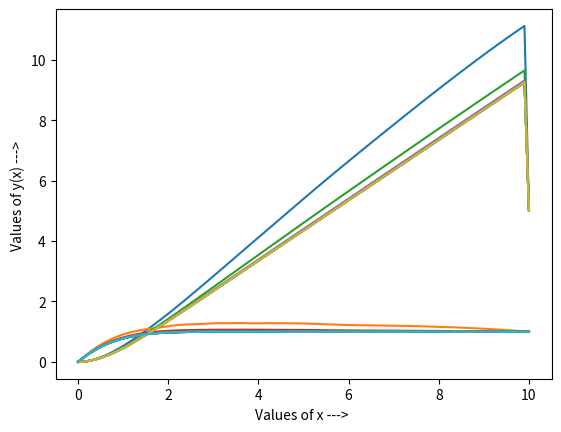

This chart was generated by the following Python code:
#Q. y''' + yy'' + 1 - (y')^2 = 0, y(0) = 0, y'(0) = 0, y'(10) = 1, h = 2,0.5,0.01
# Newton Linearisation Method


import numpy as np
import matplotlib.pyplot as plt


# Thomas Algo for Block Tridiagonal System
def blockTDMA(a, b, c, d):
    
    n = len(b)

    """
    Solution of a linear system of algebraic equations with a
        Block-tri-diagonal matrix of coefficients using the Block-Thomas-algorithm.

    Arguments:
        a(array of 2*2 matrix): an array containing lower diagonal
        b(array of 2*2 matrix): an array containing main diagonal 
        c(array of 2*2 matrix): an array containing lower diagonal
        d(array of 2*2 matrix): right hand side of the system
    Returns:
        x(array of 2*1 matrix): solution array of the system
    """
    
    # elimination
    C_upd = []
    C_upd.append(np.matmul(np.linalg.inv(b[0]), c[0]))
    for i in range(1,n-1):
        C_upd.append(np.matmul(np.linalg.inv(b[i] - np.matmul(a[i],C_upd[i-1])), c[i]))
    
    D_upd = []
    D_upd.append(np.matmul(np.linalg.inv(b[0]), d[0]))
    for i in range(1,n):
        D_upd.append(np.matmul(np.linalg.inv(b[i] - np.matmul(a[i],C_upd[i-1])), d[i]-np.matmul(a[i], D_upd[i-1])))
    
    # back_substitution
    x = []
    x.append(np.array(D_upd[n-1]))
    for i in range(n-2,-1,-1):
        x.insert(0, np.array(D_upd[i] - np.matmul(C_upd[i], x[0])))

    #print(x)
    return x


# Thomas Algorithm for tridiagonal system of equations
def thomas (a, b, c, d):
    
    n = len(b)
    arr = np.zeros(n)
    
    """
    Solution of a linear system of algebraic equations with a
        tri-diagonal matrix of coefficients using the Thomas-algorithm.

    Arguments:
        a(array): an array containing lower diagonal (a[0] is not used)
        b(array): an array containing main diagonal 
        c(array): an array containing lower diagonal (c[-1] is not used)
        d(array): right hand side of the system
    Returns:
        x(array): solution array of the system
    """
    
    # elimination
    for k in range( 1 ,n):
        val = a[k]/b[k -1 ]
        b[k] = b[k] - c[k -1 ]*val
        d[k] = d[k] - d[k -1 ]*val
        
    # back_substitution
    val = d[n -1 ]/b[n -1 ]
    arr[n -1 ] = val
    for k in range(n -2 , -1 , -1 ):
        val = (d[k]-c[k]*val)/b[k]
        arr[k] = val
    
    return arr


def showResult(res,st,h):
    x = []
    for i in range(len(res)):
        x.append(st+i*h)
        print("x = ",'%.3f'%(st+i*h)," = ",'%.10f'%(res[i]))
    print()
    
    # Plotting the function
    plt.plot(x, res)
    plt.ylabel( 'Values of y(x) ---> ' )
    plt.xlabel( 'Values of x ---> ' )
    plt.show()



def newtonLinearisation(Y, F, h, N):
    
    #define the block matrices for Xi-1(ai), Xi(bi) and Xi+1(ci)
    ai = [[0, 0],[-1, -h/2]]
    bi = [[0, 0],[1, -h/2]]
    ci = [[0, 0],[0, 0]]

    # make changes in ai,bi,ci and di acc to need
    ai = np.array(ai)
    a = []
    for i in range(1,N):
        ai_ = ai.copy()
        ai_[0][1] = (1/(h*h))-(Y[i]/(2*h))
        a.append(ai_)
    a = np.array(a)
    
    bi = np.array(bi)
    b = []
    for i in range(1,N):
        bi_ = bi.copy()
        bi_[0][0] = (F[i+1]-F[i-1])/(2*h)
        bi_[0][1] = (-2/(h*h))-(2*F[i])
        b.append(bi_)
    b = np.array(b)
    
    ci = np.array(ci)
    c = []
    for i in range(1,N):
        ci_ = ci.copy()
        ci_[0][1] = (1/(h*h))+(Y[i]/(2*h))
        c.append(ci_)
    c = np.array(c)
    
    # set boundary values
    Y0 = np.array([0, 0])
    Yn = np.array([0, 0])
    
    # set di values according to the question
    d = []
    di = [0, 0]
    for i in range(1,N):
        di_ = di.copy()
        di_[0] = (-F[i+1]/(h*h))+(2*F[i]/(h*h))-(F[i-1]/(h*h))-(Y[i]*F[i+1]/(2*h))+(Y[i]*F[i-1]/(2*h))+(F[i]*F[i])-1
        d.append(di_)
    d = np.array(d)
    
    # set the values of a0 and cn_1
    a0 = a[0]
    cn_1 = c[-1]
    
    # update the first and last value in d array
    d[0] = d[0] - np.matmul(a0, Y0)
    d[-1] = d[-1] - np.matmul(cn_1, Yn)
    
    
    delta = blockTDMA(a,b,c,d)
    
    #delta_Y0 = 0, delta_Yn = 0
    #delta_Y0 = 0, delta_Yn = 0
    delta.insert(0,di)
    delta.append(di)
    
    error = 0.0
    for d in delta:
        if(error < abs(d[0])):
            error = abs(d[0])
    print("error = ",error)
    
    Y_ = Y.copy()
    F_ = F.copy()
    
    for i in range(N):
        Y[i] = Y_[i] + delta[i][0]
        F[i] = F_[i] + delta[i][1]
    
    return error
    


# error will tell the max error at (k+1)th iteration
error = 10000000000.0

# epsilon is the admissible error
epsilon = 0.000001

# iteration_num keeps count of total iterations
iteration_num = 0

# h = grid size
h = 0.1

# st -> start point, en -> end point
st = 0
en = 10

# N = number of x-axis points
N = (int)((en - st)/h)


Y = np.zeros(N+1)
F = np.zeros(N+1)

# initial values for Y and F(=y') are as follows:
# y = (x^2)/20 and F = x/10
for i in range(N+1):
    Y[i] =  ((i*h)**2)/20
    F[i] = (i*h)/10



# call newtonLinearisation untill error is within bound
while(error > epsilon and iteration_num < 500):
    iteration_num += 1
    print("Iteration: ",iteration_num)
    error = newtonLinearisation(Y, F, h, N)
    print("y at -> ")
    showResult(Y,st,h)
    print("y' at -> ")
    showResult(F,st,h)

